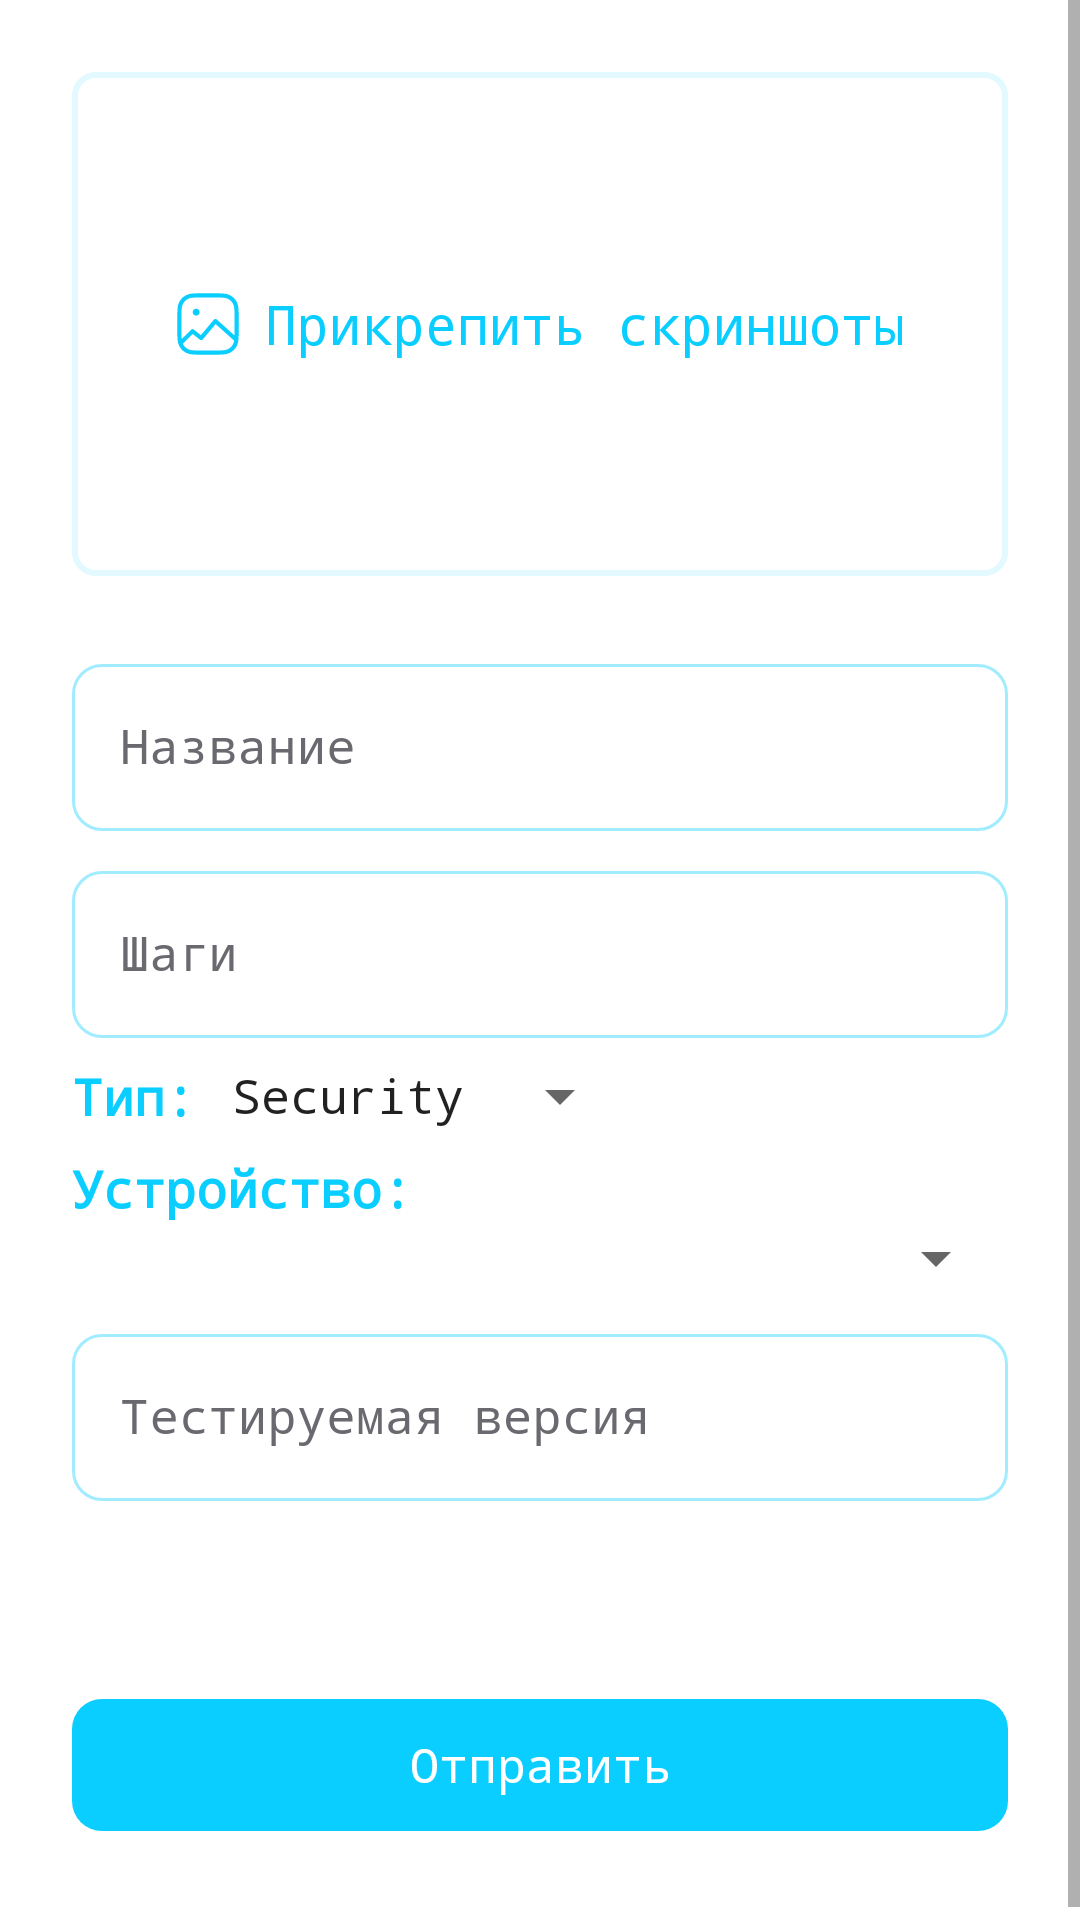

Layout XML and referenced resources for this Android screen:
<!-- AndroidManifest.xml: application theme AppTheme -->
<!-- res/layout/fragment_report_bug.xml -->
<?xml version="1.0" encoding="utf-8"?>
<layout xmlns:android="http://schemas.android.com/apk/res/android"
    xmlns:app="http://schemas.android.com/apk/res-auto"
    xmlns:tools="http://schemas.android.com/tools">

    <data>

    </data>

    <ScrollView
        android:layout_width="match_parent"
        android:layout_height="match_parent">

        <androidx.constraintlayout.widget.ConstraintLayout
            android:layout_width="match_parent"
            android:layout_height="wrap_content"
            tools:context=".main.reportbug.ReportBugFragment">

            <com.google.android.material.button.MaterialButton
                android:id="@+id/butAddScreens"
                style="@style/Widget.MaterialComponents.Button.OutlinedButton"
                android:layout_width="0dp"
                android:layout_height="168dp"
                android:layout_marginStart="24dp"
                android:layout_marginTop="24dp"
                android:layout_marginEnd="24dp"
                android:insetTop="0dp"
                android:insetBottom="0dp"
                android:text="@string/add_screen"
                android:textAppearance="@style/TextAppearance.AppCompat.Medium"
                android:textSize="18sp"
                app:cornerRadius="8dp"
                app:icon="@drawable/ic_gallery"
                app:iconGravity="textStart"
                app:iconPadding="8dp"
                app:layout_constraintEnd_toEndOf="parent"
                app:layout_constraintStart_toStartOf="parent"
                app:layout_constraintTop_toTopOf="parent"
                app:rippleColor="@color/blue_light"
                app:strokeWidth="2dp" />

            <com.google.android.material.textfield.TextInputLayout
                android:id="@+id/inputBugName"
                android:layout_width="0dp"
                android:layout_height="wrap_content"
                android:layout_marginTop="24dp"
                android:hint="@string/bug_name"
                android:textColorHint="@color/text_hint"
                app:hintAnimationEnabled="true"
                app:hintEnabled="true"
                app:layout_constraintEnd_toEndOf="@+id/butAddScreens"
                app:layout_constraintStart_toStartOf="@+id/butAddScreens"
                app:layout_constraintTop_toBottomOf="@+id/butAddScreens">

                <com.google.android.material.textfield.TextInputEditText
                    android:id="@+id/textBugName"
                    android:layout_width="match_parent"
                    android:layout_height="wrap_content"
                    android:inputType="textShortMessage|textCapSentences"
                    android:singleLine="true"
                    android:textColor="@color/black" />
            </com.google.android.material.textfield.TextInputLayout>

            <com.google.android.material.textfield.TextInputLayout
                android:id="@+id/inputSteps"
                android:layout_width="0dp"
                android:layout_height="wrap_content"
                android:layout_marginTop="8dp"
                android:hint="@string/bug_descr"
                android:textColorHint="@color/text_hint"
                app:hintAnimationEnabled="true"
                app:hintEnabled="true"
                app:layout_constraintEnd_toEndOf="@+id/inputBugName"
                app:layout_constraintStart_toStartOf="@+id/inputBugName"
                app:layout_constraintTop_toBottomOf="@+id/inputBugName">

                <com.google.android.material.textfield.TextInputEditText
                    android:id="@+id/textSteps"
                    android:layout_width="match_parent"
                    android:layout_height="wrap_content"
                    android:inputType="textLongMessage|textMultiLine|textCapSentences|textImeMultiLine"
                    android:textColor="@color/black" />
            </com.google.android.material.textfield.TextInputLayout>

            <TextView
                android:id="@+id/textView11"
                android:layout_width="wrap_content"
                android:layout_height="wrap_content"
                android:layout_marginTop="8dp"
                android:text="@string/bug_type"
                android:textColor="@color/accent_blue"
                android:textSize="17sp"
                android:textStyle="bold"
                app:layout_constraintStart_toStartOf="@+id/inputSteps"
                app:layout_constraintTop_toBottomOf="@+id/inputSteps" />

            <TextView
                android:id="@+id/textView14"
                android:layout_width="wrap_content"
                android:layout_height="wrap_content"
                android:layout_marginTop="8dp"
                android:text="@string/device"
                android:textColor="@color/accent_blue"
                android:textSize="17sp"
                android:textStyle="bold"
                app:layout_constraintStart_toStartOf="@+id/textView11"
                app:layout_constraintTop_toBottomOf="@+id/textView11" />

            <Spinner
                android:id="@+id/spinBugType"
                android:layout_width="wrap_content"
                android:layout_height="wrap_content"
                android:layout_marginStart="4dp"
                android:entries="@array/bug_types"
                android:spinnerMode="dropdown"
                app:layout_constraintBottom_toBottomOf="@+id/textView11"
                app:layout_constraintStart_toEndOf="@+id/textView11"
                app:layout_constraintTop_toTopOf="@+id/textView11" />

            <androidx.appcompat.widget.AppCompatSpinner
                android:id="@+id/spinDevice"
                android:layout_width="0dp"
                android:layout_height="wrap_content"
                android:layout_marginStart="14dp"
                app:layout_constraintEnd_toEndOf="@+id/inputSteps"
                app:layout_constraintStart_toStartOf="parent"
                app:layout_constraintTop_toBottomOf="@+id/textView14" />

            <com.google.android.material.button.MaterialButton
                android:id="@+id/butSendReport"
                android:layout_width="0dp"
                android:layout_height="wrap_content"
                android:layout_marginTop="64dp"
                android:layout_marginBottom="32dp"
                android:insetTop="2dp"
                android:insetBottom="2dp"
                android:text="@string/send"
                android:textSize="16sp"
                app:layout_constraintBottom_toBottomOf="parent"
                app:layout_constraintEnd_toEndOf="@+id/inputSteps"
                app:layout_constraintStart_toStartOf="@+id/inputSteps"
                app:layout_constraintTop_toBottomOf="@+id/inputAppVersion" />

            <com.google.android.material.textfield.TextInputLayout
                android:id="@+id/inputAppVersion"
                android:layout_width="0dp"
                android:layout_height="wrap_content"
                android:layout_marginTop="8dp"
                android:hint="@string/app_version"
                android:textColorHint="@color/text_hint"
                app:hintEnabled="true"
                app:layout_constraintEnd_toEndOf="@+id/inputSteps"
                app:layout_constraintStart_toStartOf="@+id/textView11"
                app:layout_constraintTop_toBottomOf="@+id/spinDevice">

                <com.google.android.material.textfield.TextInputEditText
                    android:id="@+id/textAppVersion"
                    android:layout_width="match_parent"
                    android:layout_height="wrap_content"
                    android:inputType="textShortMessage"
                    android:singleLine="true"
                    android:textColor="@color/black" />
            </com.google.android.material.textfield.TextInputLayout>

        </androidx.constraintlayout.widget.ConstraintLayout>
    </ScrollView>
</layout>
<!-- resources referenced by this layout -->
<resources>
  <string-array name="bug_types">
          <item>Security</item>
          <item>Blocker</item>
          <item>Major</item>
          <item>Minor</item>
          <item>Spelling</item>
      </string-array>
  <color name="accent_blue">#0ACEFF</color>
  <color name="black">#000000</color>
  <color name="blue_light">#99EBFF</color>
  <color name="text_hint">#69696F</color>
  <!-- drawable ic_gallery: vector/xml drawable (drawable, 2165 chars, omitted) -->
  <string name="add_screen">Прикрепить скриншоты</string>
  <string name="app_version">Тестируемая версия</string>
  <string name="bug_descr">Шаги</string>
  <string name="bug_name">Название</string>
  <string name="bug_type">Тип:</string>
  <string name="device">Устройство:</string>
  <string name="send">Отправить</string>
  <style name="AppTheme" parent="Theme.MaterialComponents.Light.NoActionBar">
          <item name="colorError">@color/color_error</item>
          <item name="colorOnError">@color/color_error</item>
          <item name="colorAccent">@color/accent_blue</item>
          <item name="colorPrimary">@color/accent_blue</item>
          <item name="colorSurface">@color/white</item>
          <item name="colorOnSurface">@color/accent_blue</item>
          <item name="rippleColor">@color/blue_light</item>
          <item name="android:statusBarColor">@color/blue_light</item>
          <item name="materialButtonStyle">@style/ButtonStyle</item>
          <item name="textInputStyle">@style/TILStyle</item>
  
          <item name="fontFamily">monospace</item>
      </style>
  <color name="color_error">#F14646</color>
  <color name="white">#FFFFFF</color>
  <style name="ButtonStyle" parent="Widget.MaterialComponents.Button">
          <item name="android:textColor">@color/white</item>
          <item name="cornerRadius">10dp</item>
          <item name="android:textAppearance">@style/TextAppearance.AppCompat.Small</item>
          <item name="elevation">0dp</item>
          <item name="android:stateListAnimator">@null</item>
      </style>
  <style name="TILStyle" parent="Widget.MaterialComponents.TextInputLayout.OutlinedBox">
          <item name="hintTextColor">@color/text_hint</item>
          <item name="boxCornerRadiusBottomStart">10dp</item>
          <item name="boxCornerRadiusBottomEnd">10dp</item>
          <item name="boxCornerRadiusTopStart">10dp</item>
          <item name="boxCornerRadiusTopEnd">10dp</item>
          <item name="android:textColorHighlight">@color/blue_light</item>
          <item name="android:textColor">@color/black</item>
          <item name="android:textSize">17sp</item>
      </style>
</resources>
